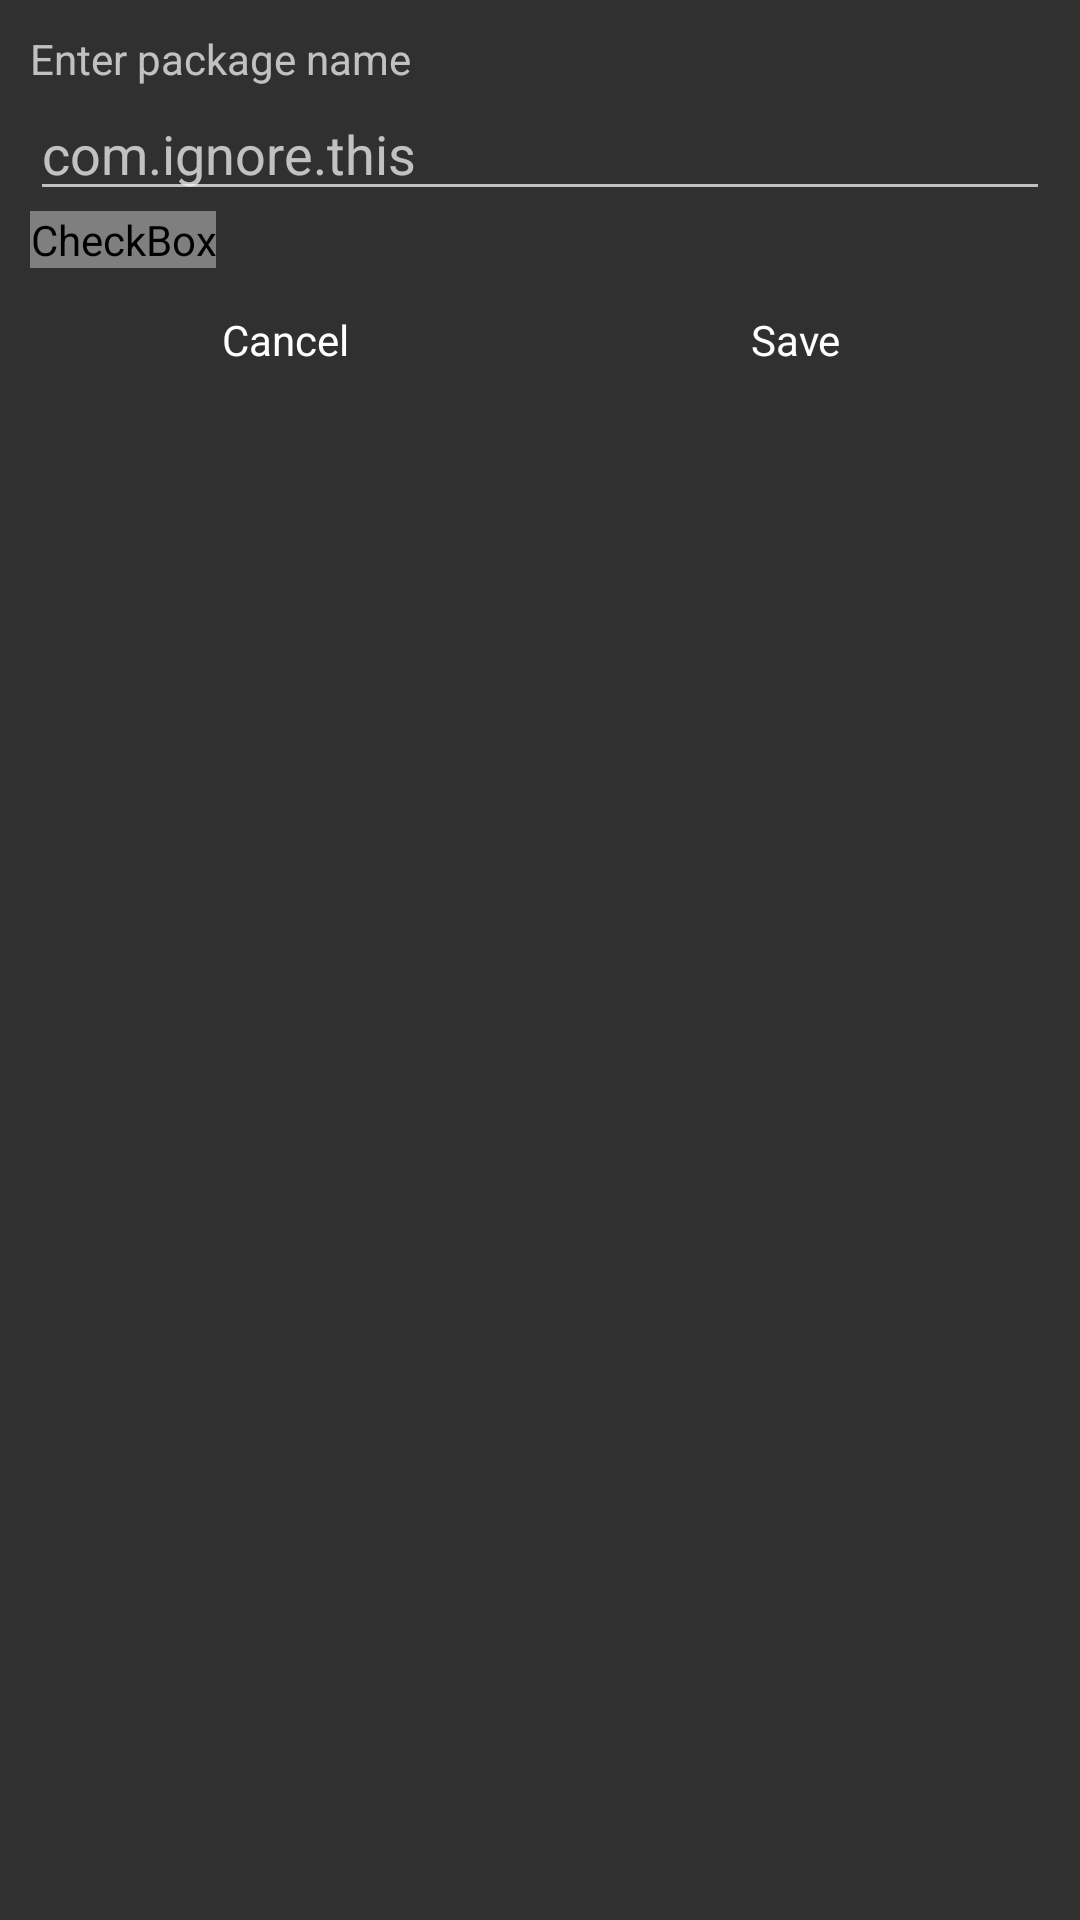

Write the Android layout XML for this screen, with the resource values it uses.
<!-- AndroidManifest.xml: application theme AppTheme -->
<!-- res/layout/add_whitelist_dialog.xml -->
<?xml version="1.0" encoding="utf-8"?>
<RelativeLayout xmlns:android="http://schemas.android.com/apk/res/android"
    android:layout_width="match_parent"
    android:layout_height="match_parent"
    android:padding="10dp">

    <TextView
        android:id="@+id/packageTitleLabel"
        android:layout_width="wrap_content"
        android:layout_height="wrap_content"
        android:text="@string/op_enter_package_name" />

    <EditText
        android:id="@+id/packageEditText"
        android:layout_width="fill_parent"
        android:layout_height="wrap_content"
        android:layout_below="@+id/packageTitleLabel"
        android:hint="@string/op_package_hint" />

    <CheckBox
        android:id="@+id/wildcardCheckBox"
        android:layout_width="wrap_content"
        android:layout_height="wrap_content"
        android:layout_below="@+id/packageEditText"
        android:text="@string/op_include_subpackage_flag" />

    <LinearLayout
        android:layout_width="match_parent"
        android:layout_height="wrap_content"
        android:layout_below="@+id/wildcardCheckBox"
        android:orientation="horizontal">

        <Button
            android:id="@+id/cancelButton"
            android:layout_width="0dip"
            android:layout_height="wrap_content"
            android:layout_weight="0.5"
            android:text="@string/op_cancel" />

        <Button
            android:id="@+id/okButton"
            android:layout_width="0dip"
            android:layout_height="wrap_content"
            android:layout_weight="0.5"
            android:text="@string/op_save" />

    </LinearLayout>


</RelativeLayout>
<!-- resources referenced by this layout -->
<resources>
  <string name="op_cancel">Cancel</string>
  <string name="op_enter_package_name">Enter package name</string>
  <string name="op_include_subpackage_flag">Include all sub-packages (*)</string>
  <string name="op_package_hint">com.ignore.this</string>
  <string name="op_save">Save</string>
  <style name="AppTheme" parent="Theme.AppCompat">
  
          <item name="android:activatedBackgroundIndicator">@drawable/drawer_list_selector</item>
  
          <item name="android:editTextStyle">@style/EditTextAppTheme</item>
  
          <item name="android:checkboxStyle">@style/CheckBoxAppTheme</item>
  
          <item name="android:radioButtonStyle">@style/RadioButtonAppTheme</item>
  
          <item name="android:buttonStyle">@style/ButtonAppTheme</item>
  
          <item name="android:imageButtonStyle">@style/ImageButtonAppTheme</item>
  
          <item name="android:listViewStyle">@style/ListViewAppTheme</item>
  
          <item name="android:listViewWhiteStyle">@style/ListViewAppTheme.White</item>
  
          <item name="android:spinnerItemStyle">@style/SpinnerItemAppTheme</item>
  
      </style>
  <!-- drawable drawer_list_selector (drawable) -->
  <?xml version="1.0" encoding="utf-8"?>
  <selector xmlns:android="http://schemas.android.com/apk/res/android">
      <item android:state_pressed="true" android:drawable="@color/primaryGold" />
  
      <item android:state_activated="true" android:drawable="@color/secondaryGold" />
  
      <item android:drawable="@android:color/transparent" />
  </selector>
  <style name="EditTextAppTheme" parent="android:Widget.EditText">
          <item name="android:background">@drawable/apptheme_edit_text_holo_dark</item>
          <item name="android:textColor">#ffffff</item>
      </style>
  <style name="CheckBoxAppTheme" parent="android:Widget.CompoundButton.CheckBox">
          <item name="android:button">@drawable/apptheme_btn_check_holo_dark</item>
      </style>
  <style name="RadioButtonAppTheme" parent="android:Widget.CompoundButton.RadioButton">
          <item name="android:button">@drawable/apptheme_btn_radio_holo_dark</item>
      </style>
  <style name="ButtonAppTheme" parent="android:Widget.Button">
          <item name="android:background">@drawable/apptheme_btn_default_holo_dark</item>
          <item name="android:minHeight">48dip</item>
          <item name="android:minWidth">64dip</item>
          <item name="android:textColor">#ffffff</item>
      </style>
  <style name="ImageButtonAppTheme" parent="android:Widget.ImageButton">
          <item name="android:background">@drawable/apptheme_btn_default_holo_dark</item>
      </style>
  <style name="ListViewAppTheme" parent="android:Widget.ListView">
          <item name="android:listSelector">@drawable/apptheme_list_selector_holo_dark</item>
      </style>
  <style name="ListViewAppTheme.White" parent="android:Widget.ListView.White">
          <item name="android:listSelector">@drawable/apptheme_list_selector_holo_dark</item>
      </style>
  <style name="SpinnerItemAppTheme" parent="android:TextAppearance.Widget.TextView.SpinnerItem">
          <item name="android:textColor">#ffffff</item>
      </style>
  <color name="primaryGold">#FFD5B868</color>
  <color name="secondaryGold">#94D5B868</color>
</resources>
